Labelled photos from "Dataset", an image-classification folder in BHISHMA108/Smart-Vision-Flipkart-Grid-6.0-Project. The possible labels are: fully ripe, overripe, perished, semi ripe, unripe.

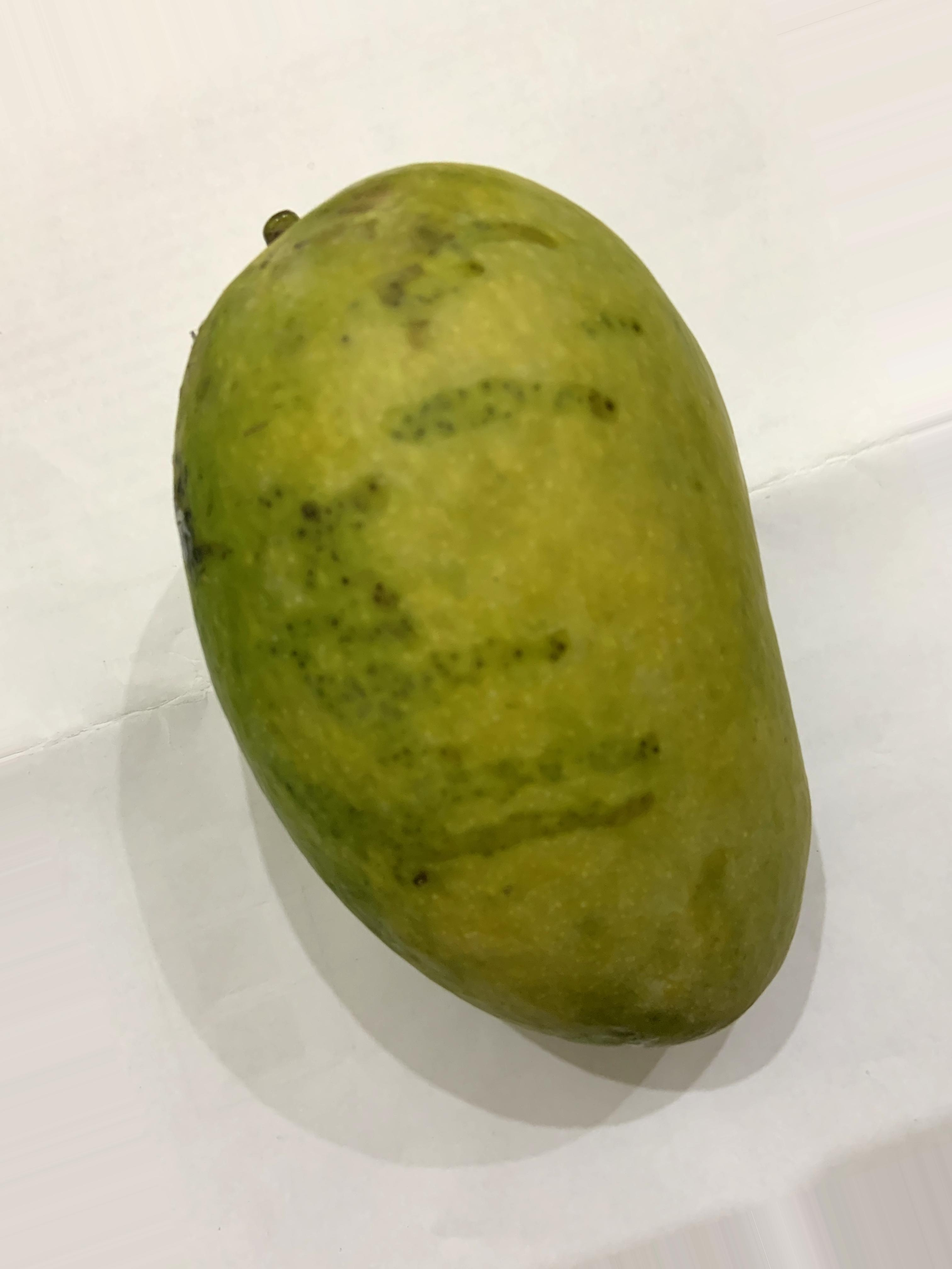
Label: semi ripe

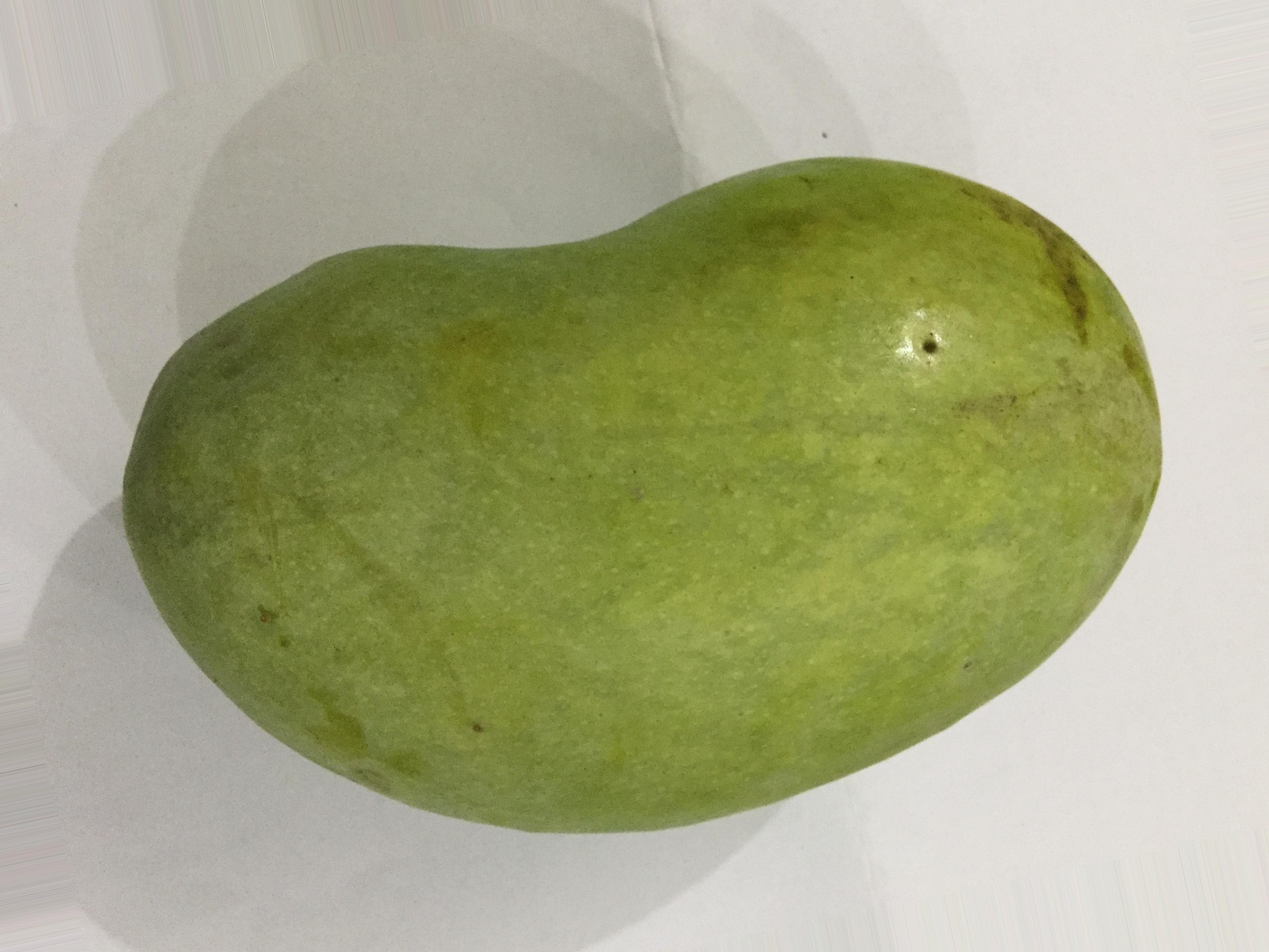
Label: unripe

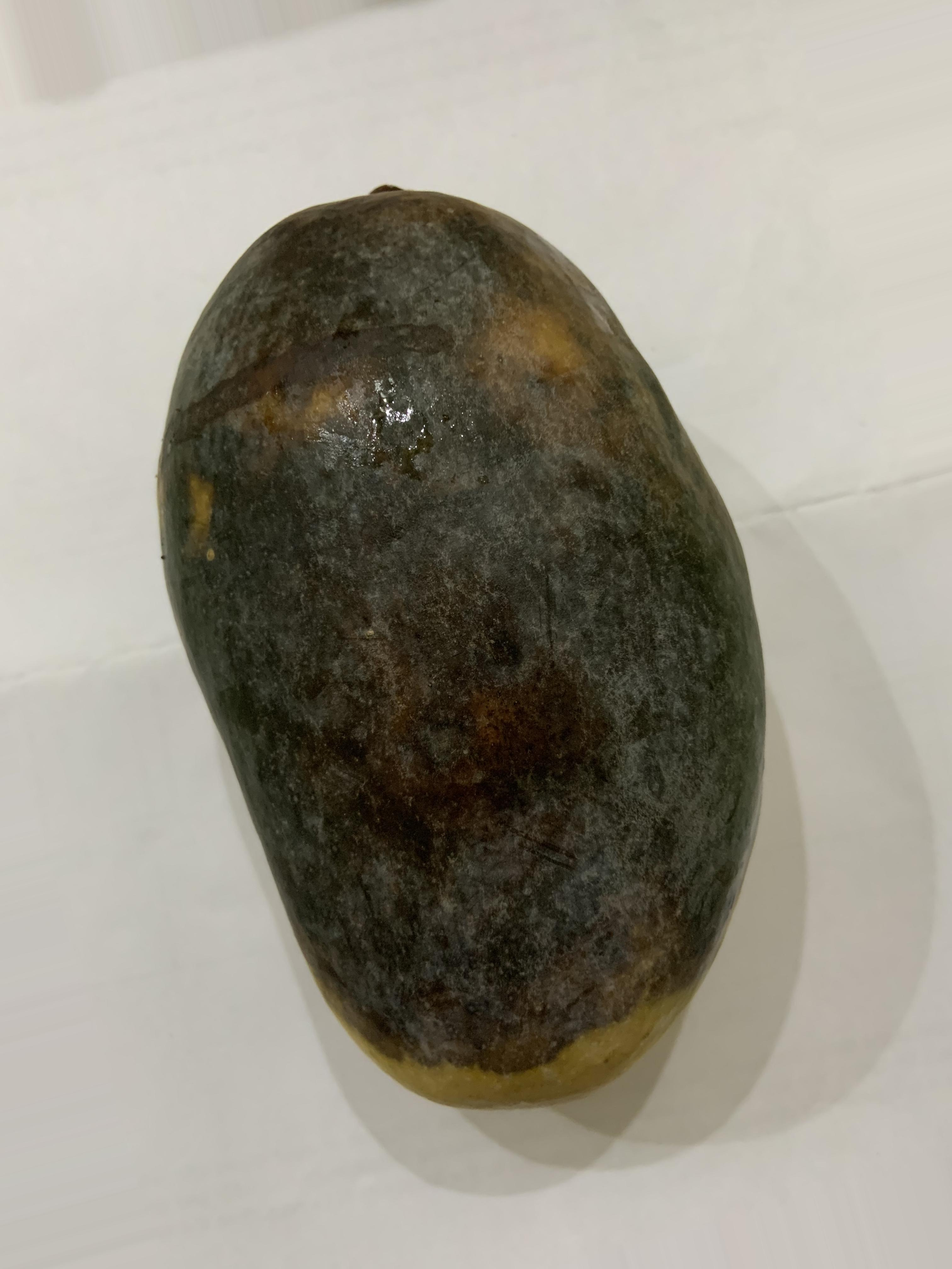
Label: perished

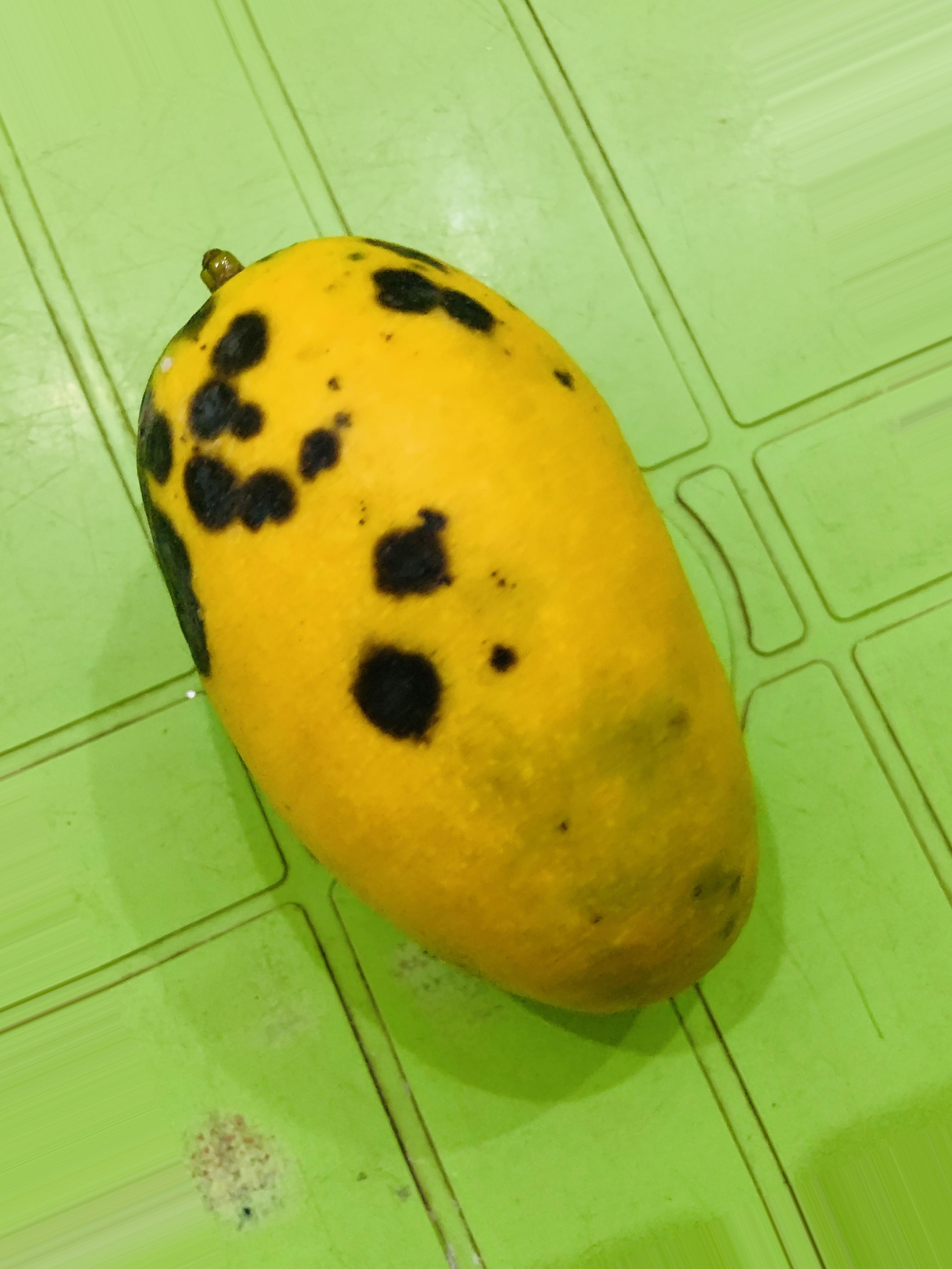
Label: overripe

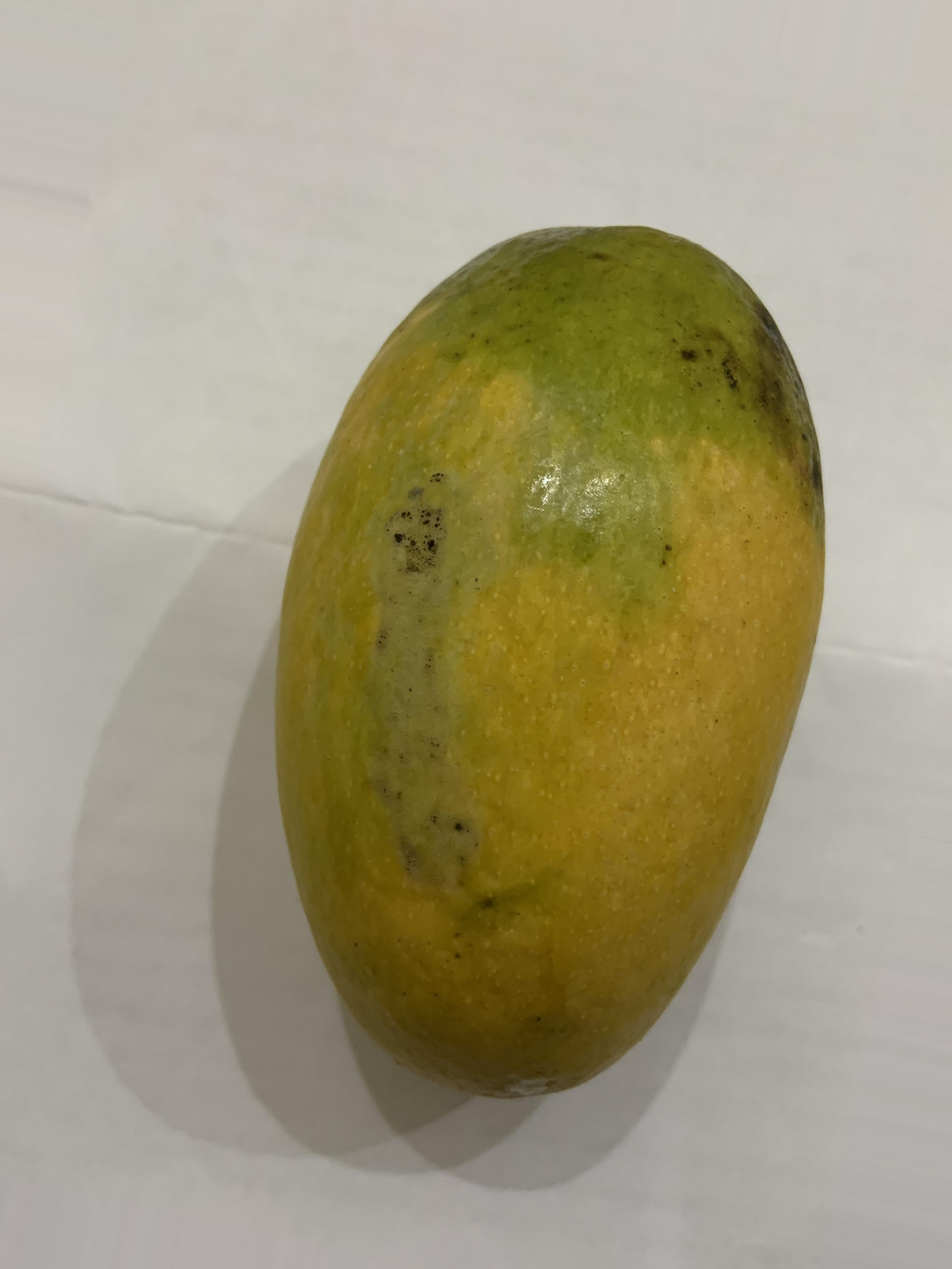
Label: fully ripe

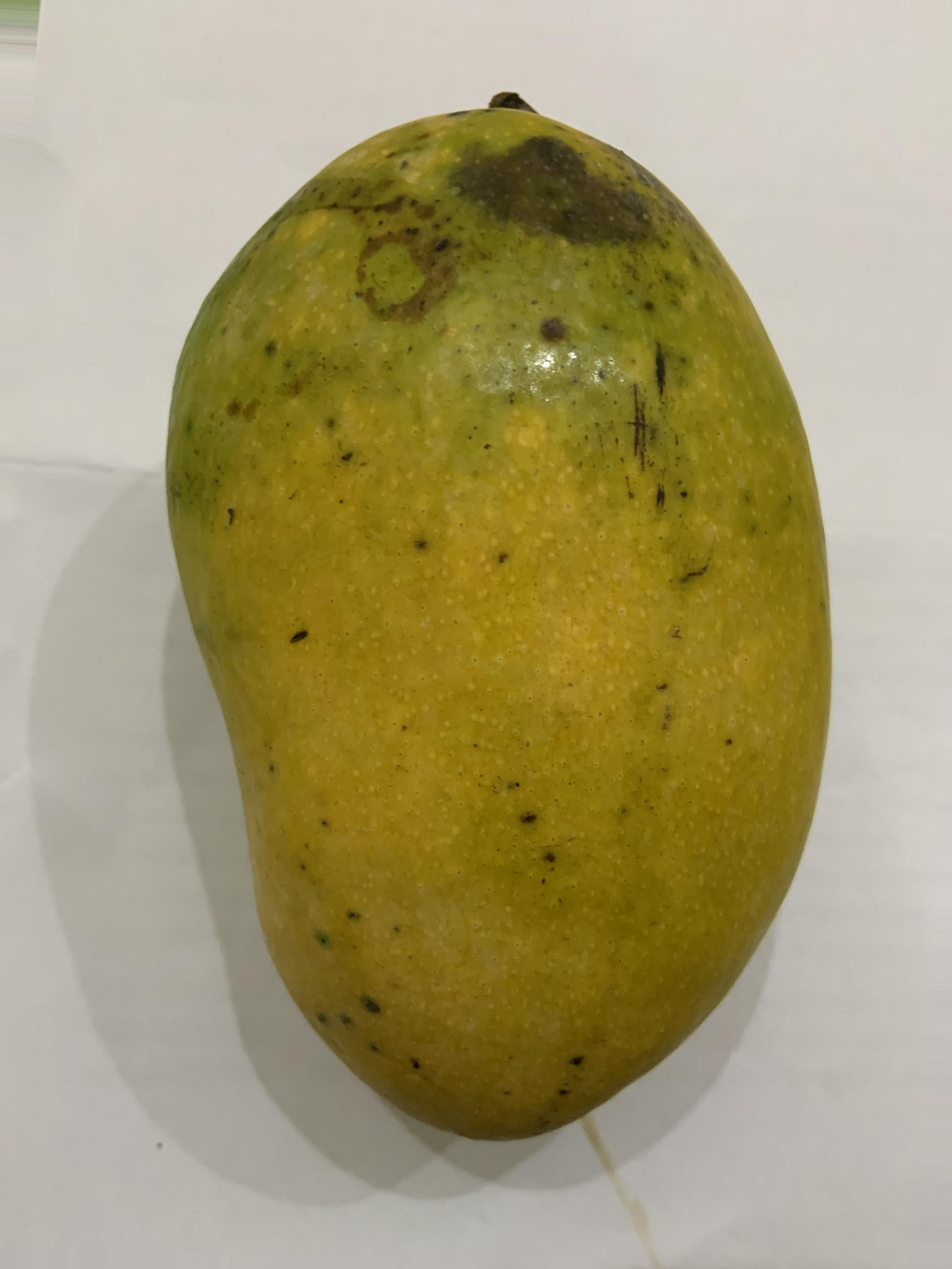
Label: fully ripe
